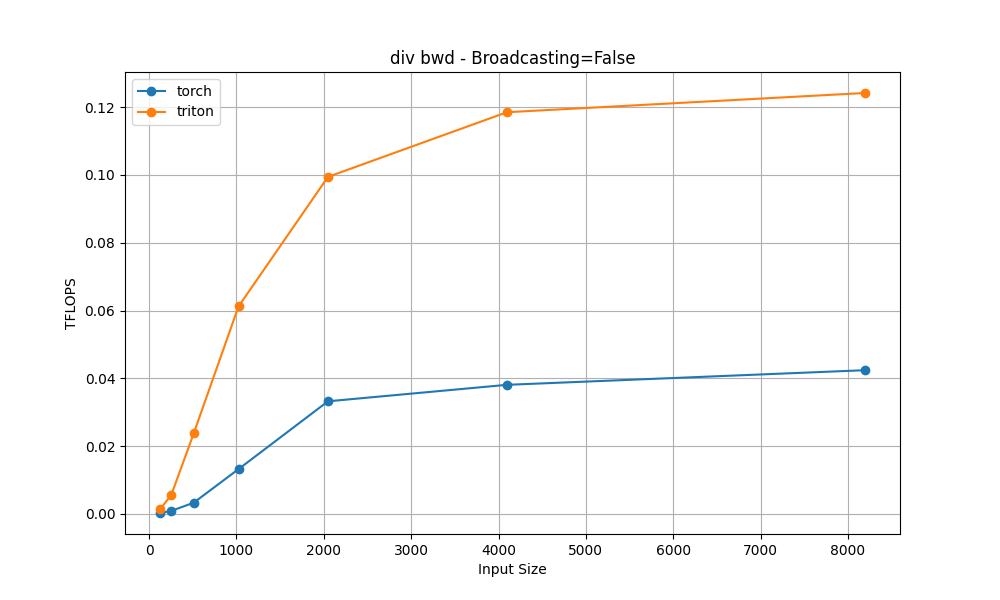

Source data for this figure (header and first rows):
input_sizes, torch, triton
128, 0.0002809, 0.001422
256, 0.0009114, 0.005697
512, 0.003336, 0.02381
1024, 0.01322, 0.06121
2048, 0.03323, 0.09944
4096, 0.03809, 0.1185
8192, 0.04241, 0.1242
